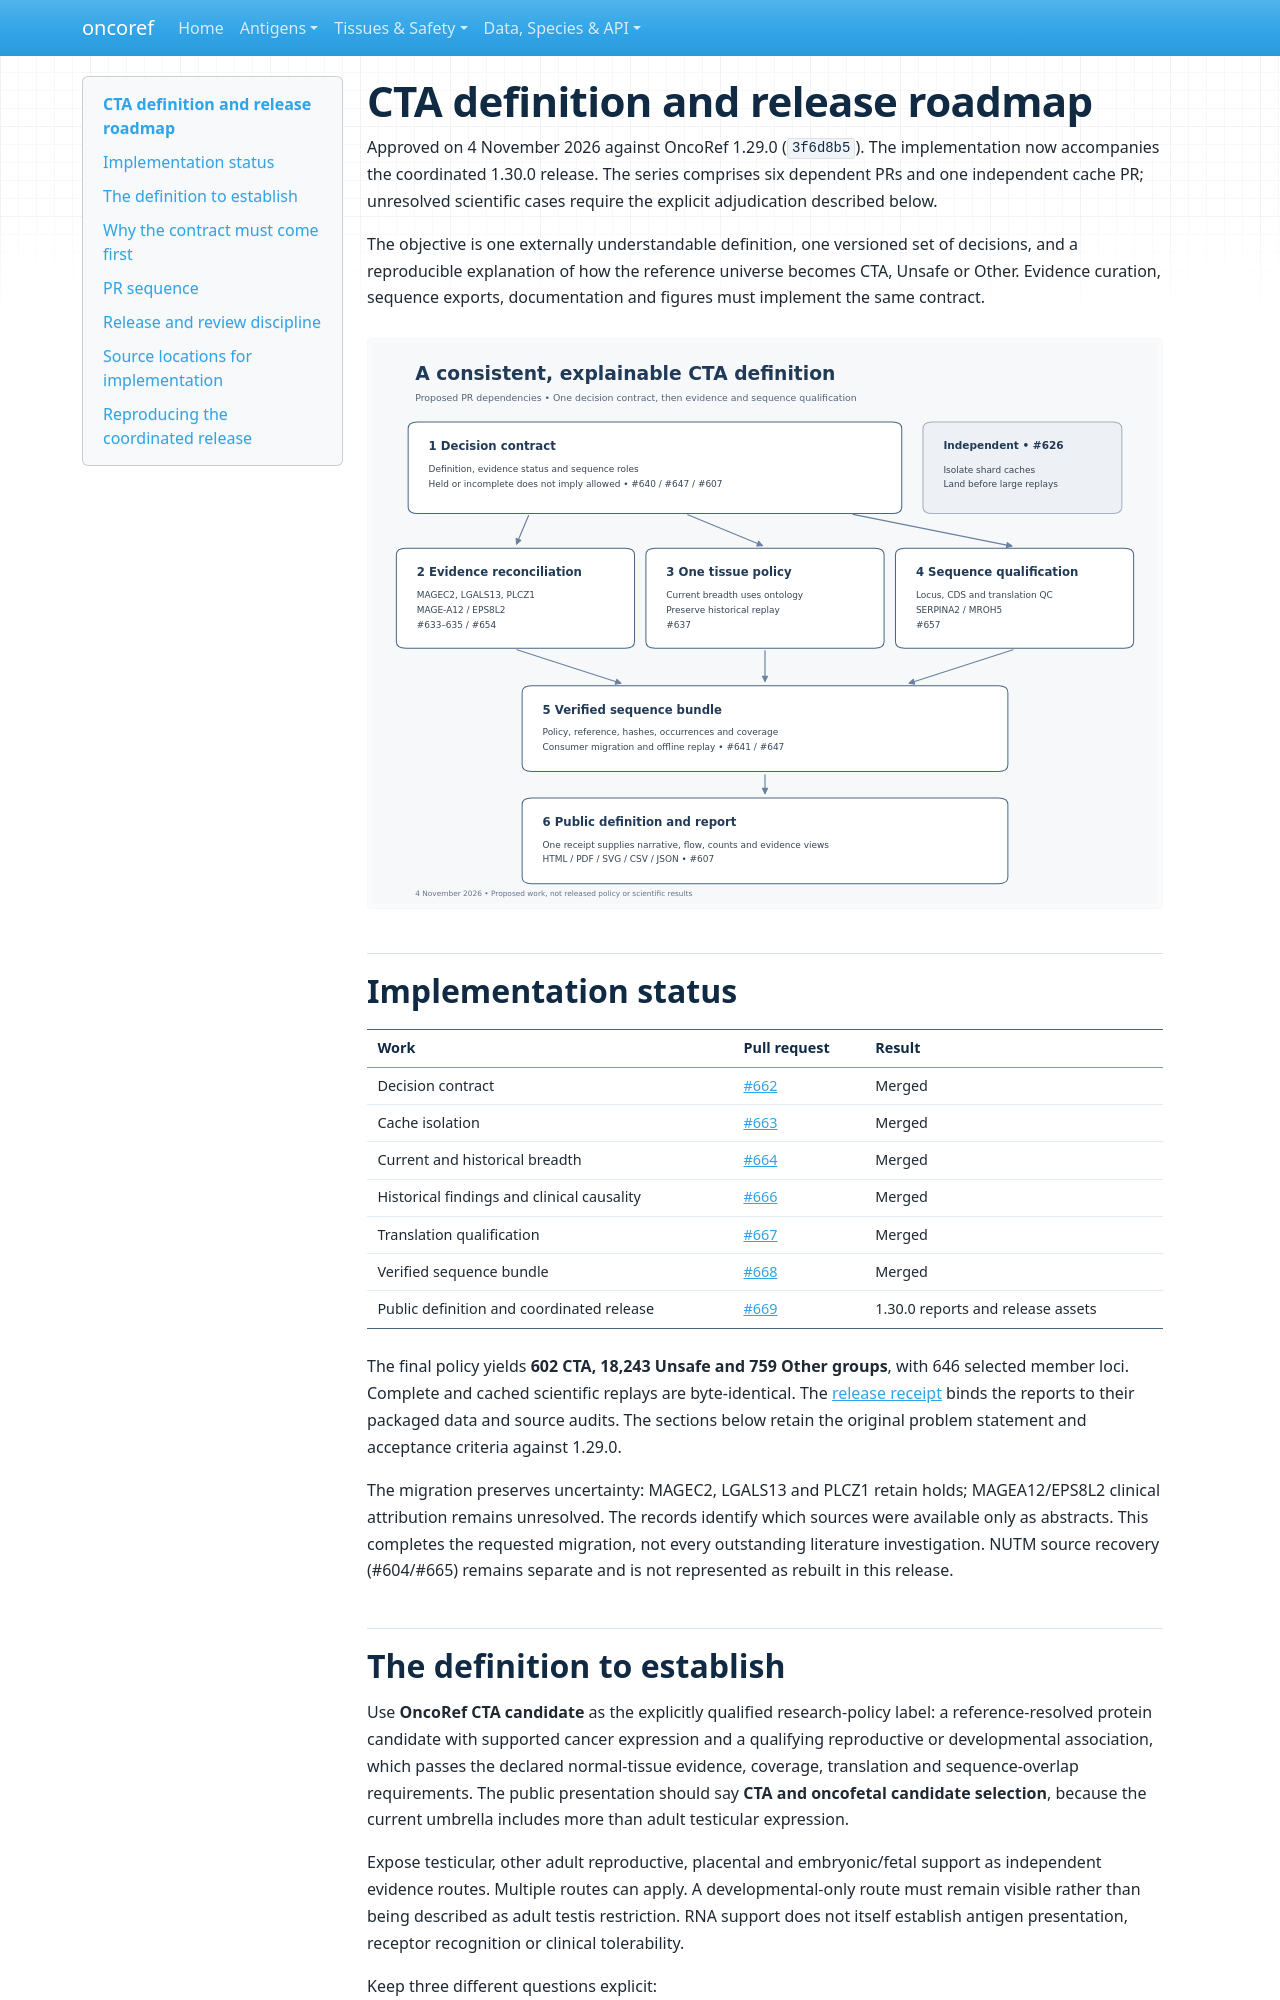

repository: pirl-unc/oncoref · page: plans/cta-definition-roadmap/index.html · generator: mkdocs

# CTA definition and release roadmap

Approved on 4 November 2026 against OncoRef 1.29.0 (`3f6d8b5`). The implementation now accompanies the coordinated 1.30.0 release. The series comprises six dependent PRs
and one independent cache PR; unresolved scientific cases require the explicit
adjudication described below.

The objective is one externally understandable definition, one versioned set of
decisions, and a reproducible explanation of how the reference universe becomes
CTA, Unsafe or Other. Evidence curation, sequence exports, documentation and
figures must implement the same contract.

![Proposed PR dependencies](cta-definition-roadmap.svg)

## Implementation status

| Work | Pull request | Result |
|---|---|---|
| Decision contract | [#662](https://github.com/pirl-unc/oncoref/pull/662) | Merged |
| Cache isolation | [#663](https://github.com/pirl-unc/oncoref/pull/663) | Merged |
| Current and historical breadth | [#664](https://github.com/pirl-unc/oncoref/pull/664) | Merged |
| Historical findings and clinical causality | [#666](https://github.com/pirl-unc/oncoref/pull/666) | Merged |
| Translation qualification | [#667](https://github.com/pirl-unc/oncoref/pull/667) | Merged |
| Verified sequence bundle | [#668](https://github.com/pirl-unc/oncoref/pull/668) | Merged |
| Public definition and coordinated release | [#669](https://github.com/pirl-unc/oncoref/pull/669) | 1.30.0 reports and release assets |

The final policy yields **602 CTA, 18,243 Unsafe and 759 Other groups**, with
646 selected member loci. Complete and cached scientific replays are byte-identical.
The [release receipt](../audits/cta-definition-20261104/release-receipt.json)
binds the reports to their packaged data and source audits. The sections below
retain the original problem statement and acceptance criteria against 1.29.0.

The migration preserves uncertainty: MAGEC2, LGALS13 and PLCZ1 retain holds;
MAGEA12/EPS8L2 clinical attribution remains unresolved. The records identify which
sources were available only as abstracts. This completes the requested migration,
not every outstanding literature investigation. NUTM source recovery (#604/#665)
remains separate and is not represented as rebuilt in this release.

## The definition to establish

Use **OncoRef CTA candidate** as the explicitly qualified research-policy label:
a reference-resolved protein candidate with supported cancer expression and a
qualifying reproductive or developmental association, which passes the declared
normal-tissue evidence, coverage, translation and sequence-overlap requirements.
The public presentation should say **CTA and oncofetal candidate selection**,
because the current umbrella includes more than adult testicular expression.

Expose testicular, other adult reproductive, placental and embryonic/fetal support
as independent evidence routes. Multiple routes can apply. A developmental-only
route must remain visible rather than being described as adult testis restriction.
RNA support does not itself establish antigen presentation, receptor recognition
or clinical tolerability.

Keep three different questions explicit:

| Question | Output |
|---|---|
| What does the source establish? | An observation, its identity and anatomical scope, and accepted, unresolved or rejected interpretation |
| What does the named policy decide? | CTA, Unsafe or Other, all reasons, evidence status, and direct-target eligibility |
| What may a sequence consumer do? | Exclusion, review or no exclusion under the named reference policy, with translation and coverage status |

Unsafe remains a policy exclusion, not a claim of demonstrated toxicity. Other
includes both assessed noncandidates and unresolved cases, so it cannot alone
determine sequence allowance. Literature nomination is an annotation of the
reference universe, not a prerequisite or an exemption from normal evidence.
